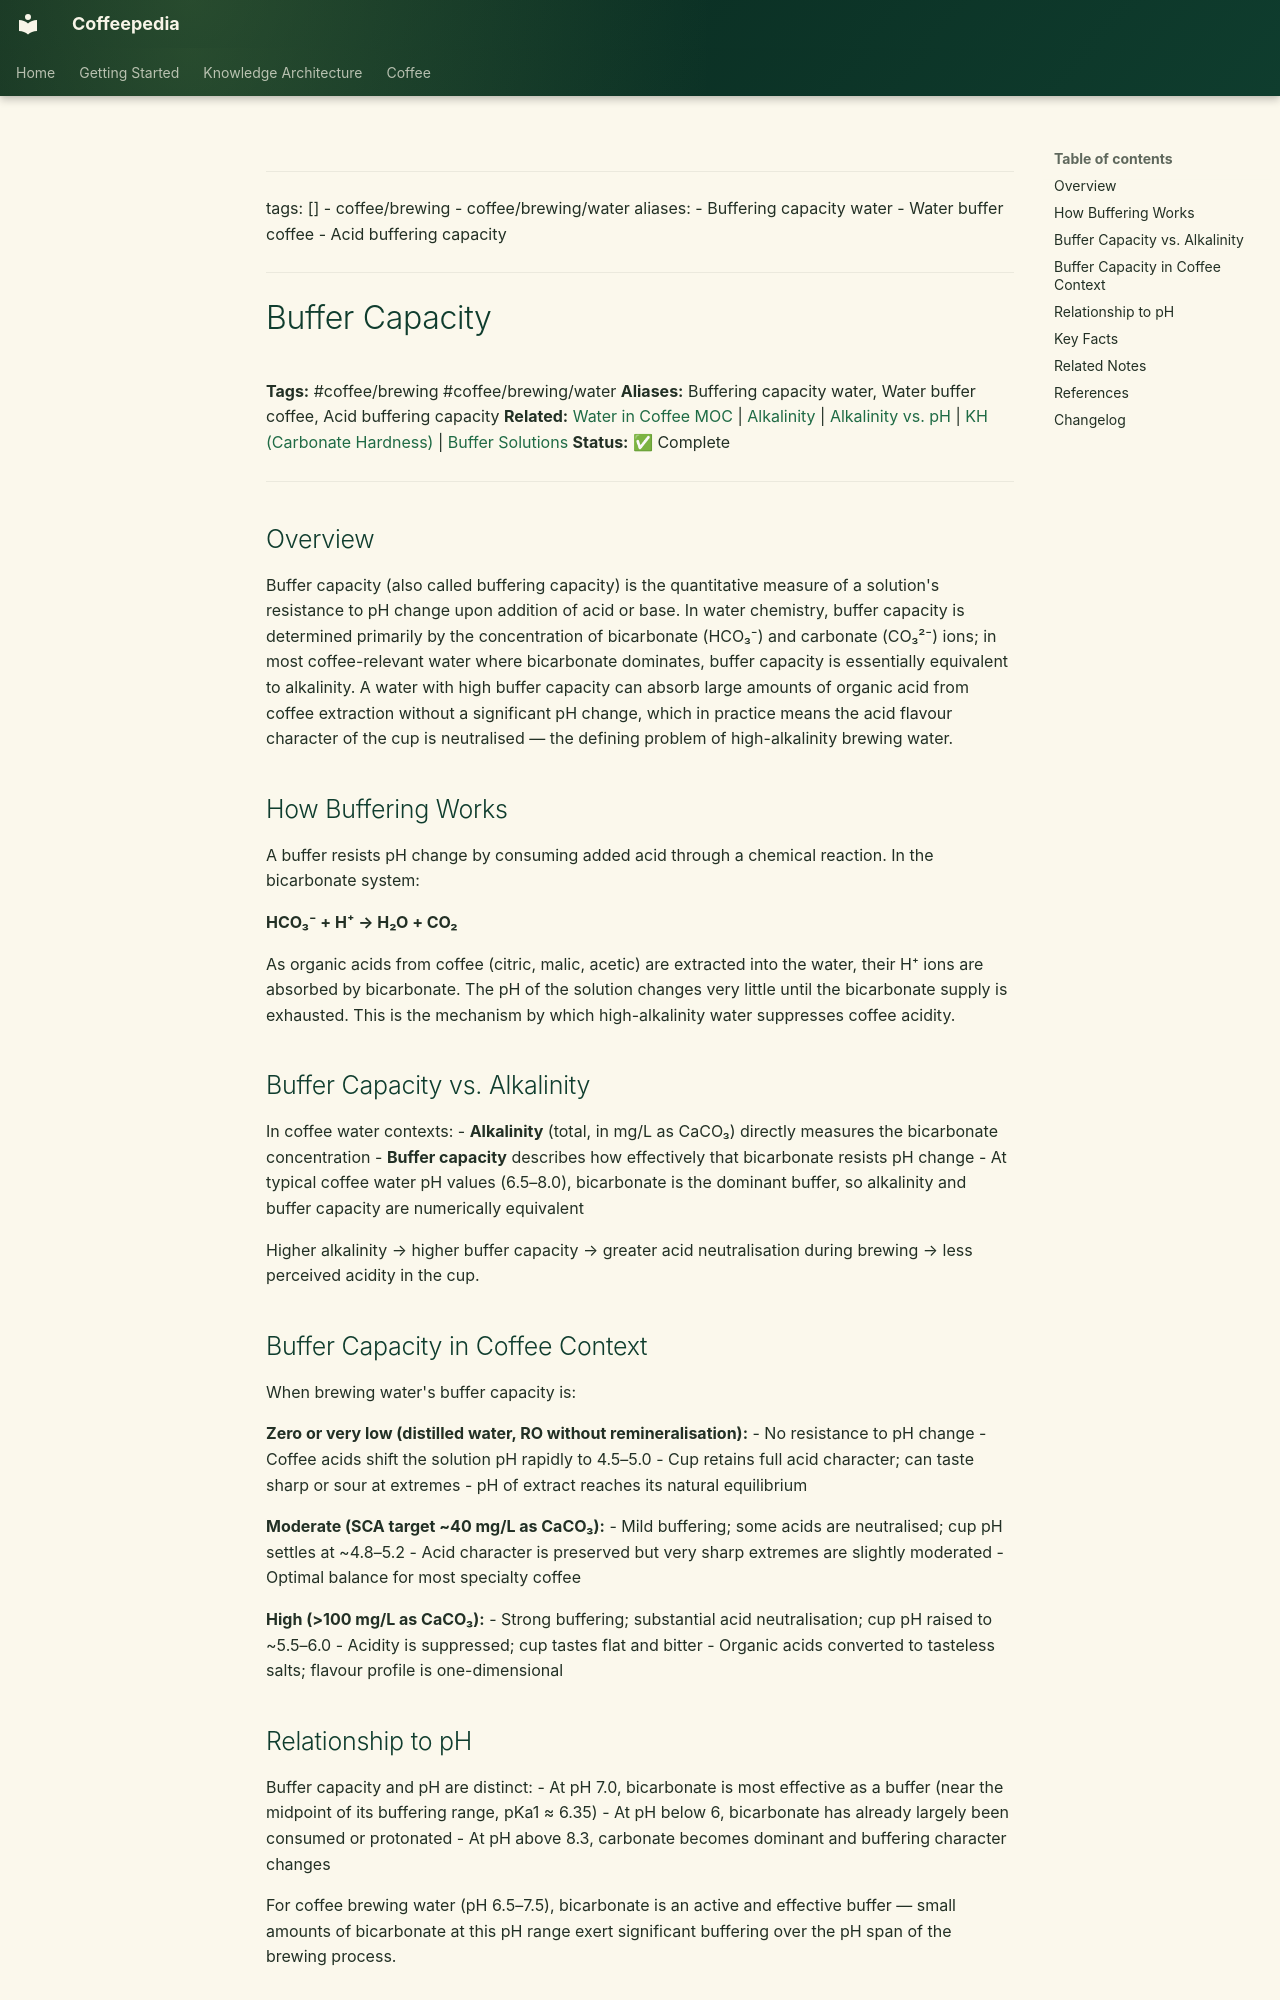

repository: Vauldt/all-about-coffee · page: coffee/coffee-brewing/buffer-capacity/index.html · generator: mkdocs

---
tags: []
  - coffee/brewing
  - coffee/brewing/water
aliases:
  - Buffering capacity water
  - Water buffer coffee
  - Acid buffering capacity
---

# Buffer Capacity

**Tags:** #coffee/brewing #coffee/brewing/water
**Aliases:** Buffering capacity water, Water buffer coffee, Acid buffering capacity
**Related:** [Water in Coffee MOC](../maps-of-content/water-in-coffee-moc.md) | [Alkalinity](alkalinity.md) | [Alkalinity vs. pH](alkalinity-vs-ph.md) | [KH (Carbonate Hardness)](kh-carbonate-hardness.md) | [Buffer Solutions](buffer-solutions.md)
**Status:** ✅ Complete

---

## Overview

Buffer capacity (also called buffering capacity) is the quantitative measure of a solution's resistance to pH change upon addition of acid or base. In water chemistry, buffer capacity is determined primarily by the concentration of bicarbonate (HCO₃⁻) and carbonate (CO₃²⁻) ions; in most coffee-relevant water where bicarbonate dominates, buffer capacity is essentially equivalent to alkalinity. A water with high buffer capacity can absorb large amounts of organic acid from coffee extraction without a significant pH change, which in practice means the acid flavour character of the cup is neutralised — the defining problem of high-alkalinity brewing water.

## How Buffering Works

A buffer resists pH change by consuming added acid through a chemical reaction. In the bicarbonate system:

**HCO₃⁻ + H⁺ → H₂O + CO₂**

As organic acids from coffee (citric, malic, acetic) are extracted into the water, their H⁺ ions are absorbed by bicarbonate. The pH of the solution changes very little until the bicarbonate supply is exhausted. This is the mechanism by which high-alkalinity water suppresses coffee acidity.

## Buffer Capacity vs. Alkalinity

In coffee water contexts:
- **Alkalinity** (total, in mg/L as CaCO₃) directly measures the bicarbonate concentration
- **Buffer capacity** describes how effectively that bicarbonate resists pH change
- At typical coffee water pH values (6.5–8.0), bicarbonate is the dominant buffer, so alkalinity and buffer capacity are numerically equivalent

Higher alkalinity → higher buffer capacity → greater acid neutralisation during brewing → less perceived acidity in the cup.

## Buffer Capacity in Coffee Context

When brewing water's buffer capacity is:

**Zero or very low (distilled water, RO without remineralisation):**
- No resistance to pH change
- Coffee acids shift the solution pH rapidly to 4.5–5.0
- Cup retains full acid character; can taste sharp or sour at extremes
- pH of extract reaches its natural equilibrium

**Moderate (SCA target ~40 mg/L as CaCO₃):**
- Mild buffering; some acids are neutralised; cup pH settles at ~4.8–5.2
- Acid character is preserved but very sharp extremes are slightly moderated
- Optimal balance for most specialty coffee

**High (>100 mg/L as CaCO₃):**
- Strong buffering; substantial acid neutralisation; cup pH raised to ~5.5–6.0
- Acidity is suppressed; cup tastes flat and bitter
- Organic acids converted to tasteless salts; flavour profile is one-dimensional
